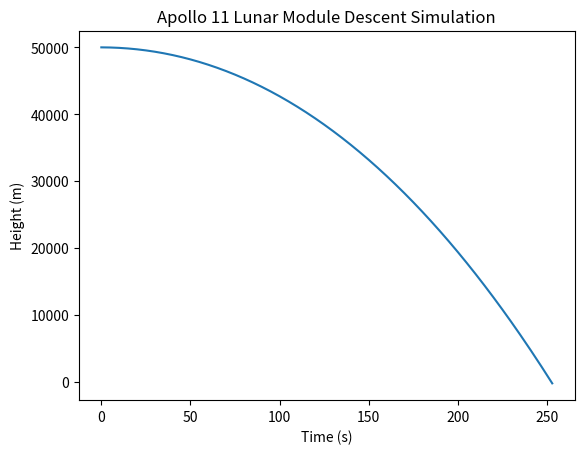

Recreate this plot in Python.
import matplotlib.pyplot as plt

# Constants
g = 1.62  # Lunar gravity in m/s^2
burn_rate = 10  # Fuel burn rate in kg/s
thrust = 45000  # Thrust in N
mass = 15000  # Initial mass of the Lunar Module in kg
height = 50000  # Initial height in m
velocity = 1700  # Initial velocity in m/s (horizontal)

# Initialize variables
t = 0  # time
dt = 1  # time step
fuel = 8200  # amount of fuel in kg
v = 0  # vertical velocity in m/s
h = height  # current height in m

# Lists to store data for plotting
times = [t]
heights = [h]

while h > 0:
    # Calculate force, acceleration, velocity, and height
    if fuel > 0:
        F = thrust - mass * g
        fuel -= burn_rate * dt
    else:
        F = -mass * g
    a = F / mass
    v += a * dt
    h -= v * dt
    t += dt
    mass -= burn_rate * dt

    # Store data for plotting
    times.append(t)
    heights.append(h)

# Plot the data
plt.plot(times, heights)
plt.xlabel('Time (s)')
plt.ylabel('Height (m)')
plt.title('Apollo 11 Lunar Module Descent Simulation')
plt.show()
